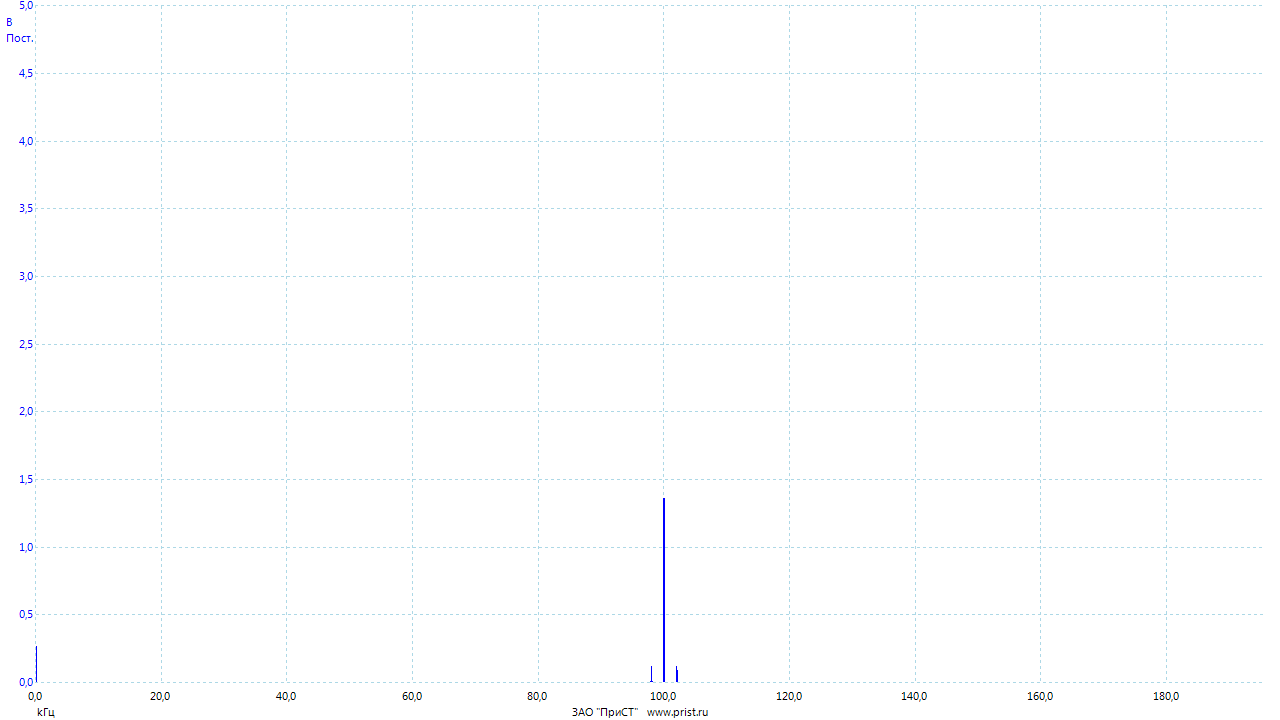

The table this chart was drawn from, first rows:
Частота, Канал A
(kГц), (В)
0.00000000, 0.2722
0.02384, 0.1874
0.04768, 0.1265
0.07153, 0.03899
0.09537, 0.003185
0.1192, 0.00004946
0.1431, 0.0002134
0.1669, 0.0002136
0.1907, 0.0001985
0.2146, 0.0002282
0.2384, 0.0003894
0.2623, 0.0004108
0.2861, 0.0003668
0.3099, 0.000291
0.3338, 0.0003847
0.3576, 0.0003695
0.3815, 0.0002241
0.4053, 0.000252
0.4292, 0.0003675
0.453, 0.0004676
0.4768, 0.0004181
0.5007, 0.0004064
0.5245, 0.0004274
0.5484, 0.0006176
0.5722, 0.00077
0.596, 0.0007345
0.6199, 0.0005773
0.6437, 0.0003439
0.6676, 0.0001442
0.6914, 0.0001699
0.7153, 0.00008444
0.7391, 0.0001194
0.7629, 0.0003438
0.7868, 0.00067
0.8106, 0.0007721
0.8345, 0.0007144
0.8583, 0.0006276
0.8821, 0.0003391
0.906, 0.0002281
0.9298, 0.0002983
0.9537, 0.0002715
0.9775, 0.0002576
1.001, 0.0002975
1.025, 0.0005141
1.049, 0.0006809
1.073, 0.0007235
1.097, 0.0007395
1.121, 0.0007024
1.144, 0.0006015
1.168, 0.0005576
1.192, 0.0004787
1.216, 0.0003417
1.24, 0.000282
1.264, 0.0001786
1.287, 0.0001703
1.311, 0.0002532
1.335, 0.0003824
1.359, 0.0005634
1.383, 0.0005258
... 8,133 more rows
